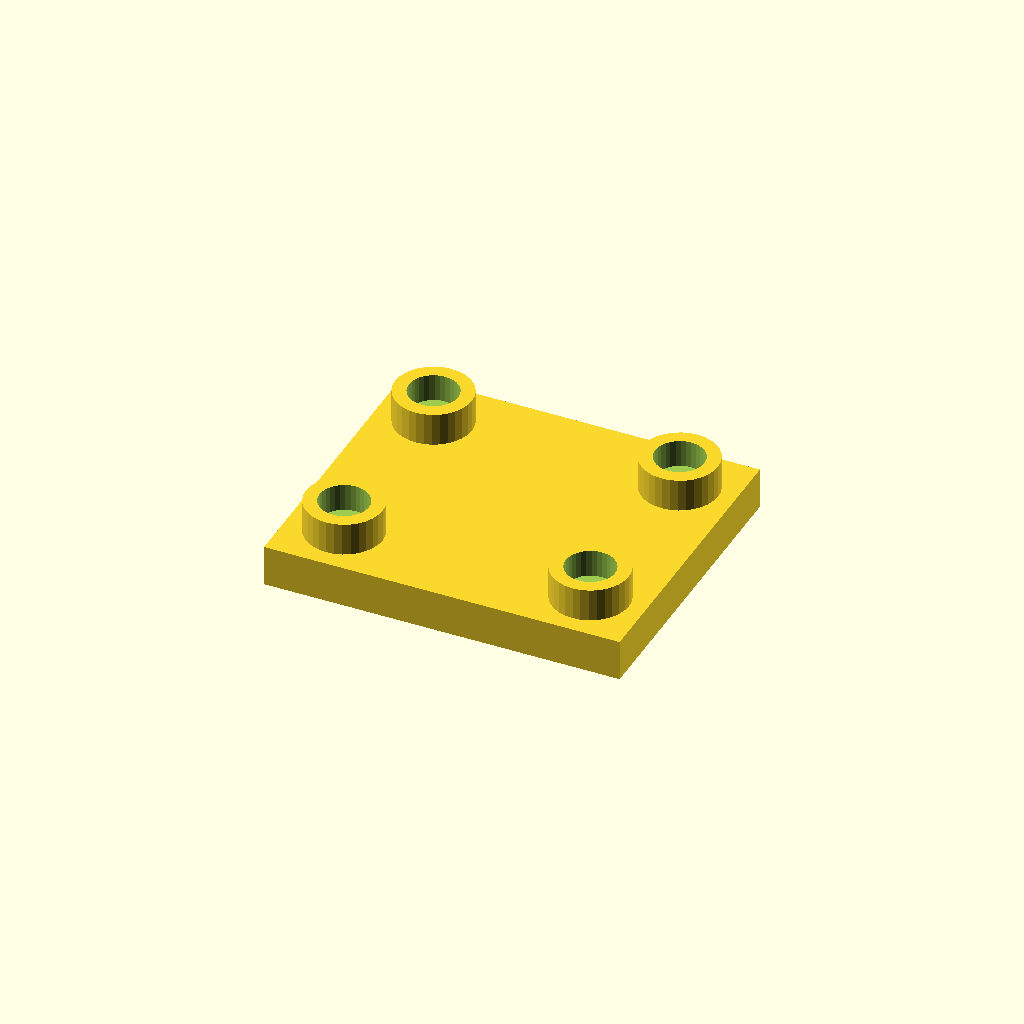
Cell 1: the model at its default parameters.
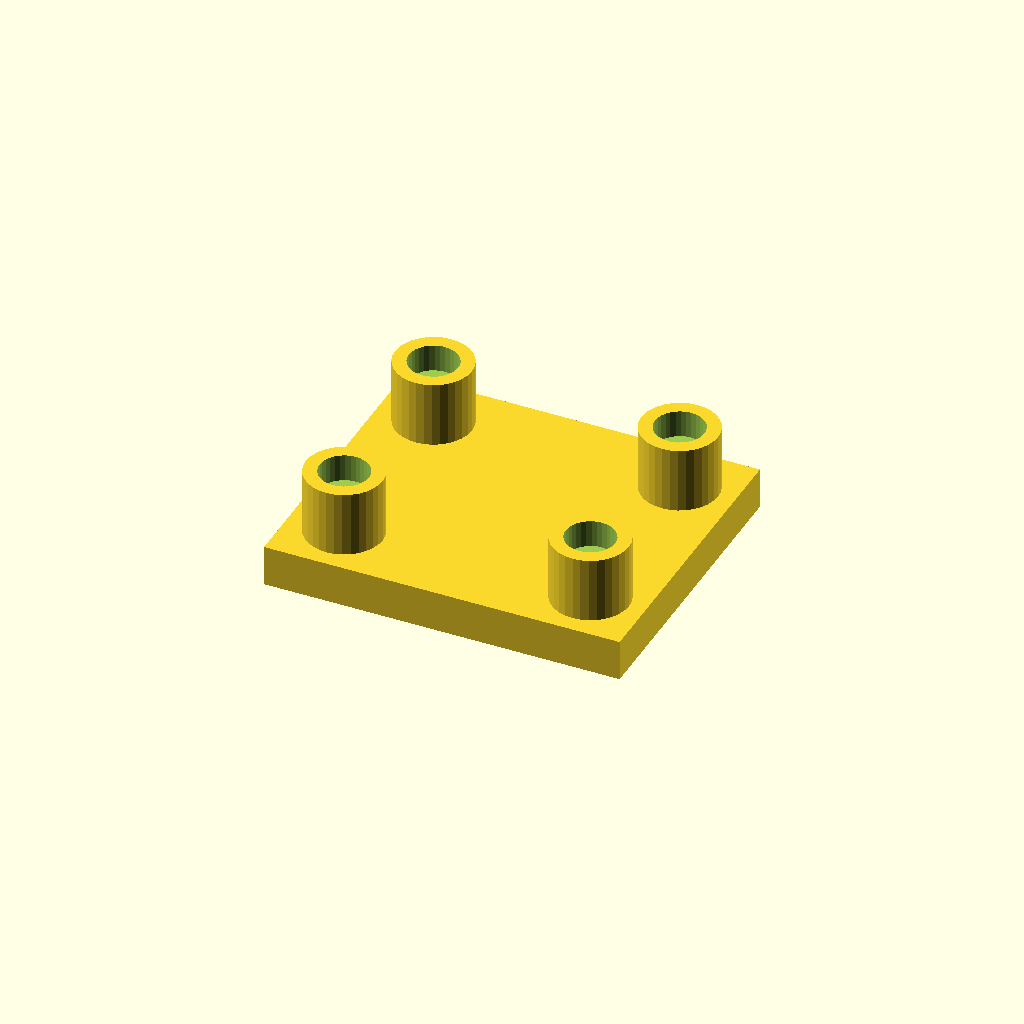
Cell 2: boss_h = 24 (everything else at default).
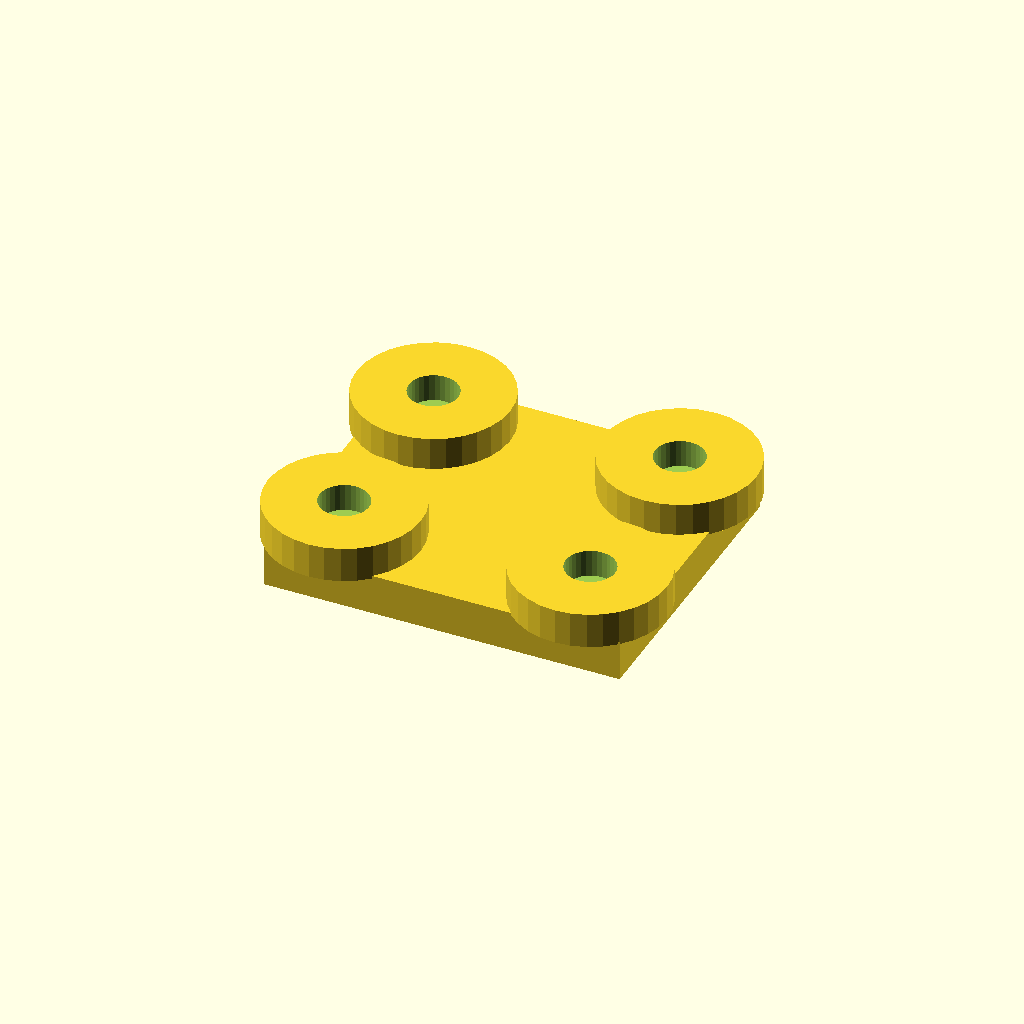
Cell 3: the same model with boss_d = 56.
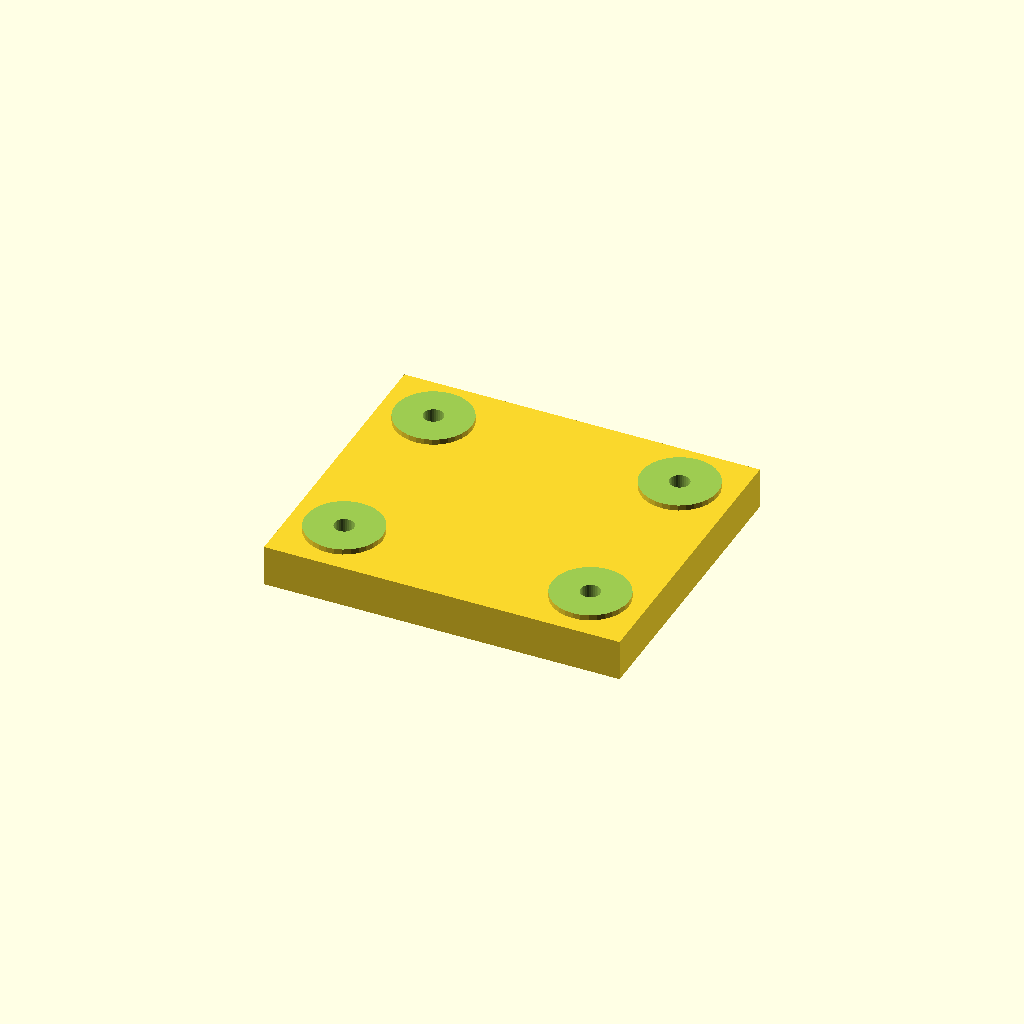
Cell 4: socket_d = 36 (everything else at default).
All cells are drawn from one camera (rotation 55°, 0°, 25°, orthographic, colour scheme Cornfield), so only the parameter changes between them.
OpenSCAD source file optional_data/data/place1/socketpads/part_0104.scad:
$fn = 32;

// ----------------------------------------------------------------------
// Socket pad plate
// bosses with counterbored sockets for the screws
// ----------------------------------------------------------------------

// --- parameters (mm) ---
base_t = 15;             // base plate thickness
boss_h = 12;             // boss height above the base plate
boss_d = 28;             // boss diameter
socket_d = 18;           // socket diameter
socket_depth = 10;       // socket depth from the boss face
bolt_d = 7.2;            // screw clearance hole through the socket floor
plate = [130, 110, 15];  // overall size (x, y, z)
edge = 20;               // boss centre offset from the plate edge
pads = 4;                // boss count, one per corner

// --- derived feature positions (mm) ---
height = base_t + boss_h;        // = 27   overall height of the part
corner_x = plate[0] / 2 - edge;  // = 45   boss centre X
corner_y = plate[1] / 2 - edge;  // = 35   boss centre Y
feature_centers = [
  [corner_x, corner_y],
  [-corner_x, corner_y],
  [-corner_x, -corner_y],
  [corner_x, -corner_y]
];   // boss centres: sockets, holes and the pads themselves are placed from here

// base plate, bosses on feature_centers, socket + through hole in each
difference() {
  union() {
    cube(plate, center = true);
    for (centre = feature_centers)
      translate([centre[0], centre[1], plate[2] / 2 - 1])
        cylinder(d = boss_d, h = boss_h + 1);
  }
  for (centre = feature_centers) {
    translate([centre[0], centre[1], plate[2] / 2 + boss_h - socket_depth])
      cylinder(d = socket_d, h = socket_depth + 1);
    translate([centre[0], centre[1], -height])
      cylinder(d = bolt_d, h = 2 * height + 2);  // through the socket floor
  }
}
Customizer parameters (derived from the source; name, type, default, range or options):
base_t: number, default 15
boss_h: number, default 12
boss_d: number, default 28
socket_d: number, default 18
socket_depth: number, default 10
bolt_d: number, default 7.2
plate: vector, default [130, 110, 15]
edge: number, default 20
pads: number, default 4
